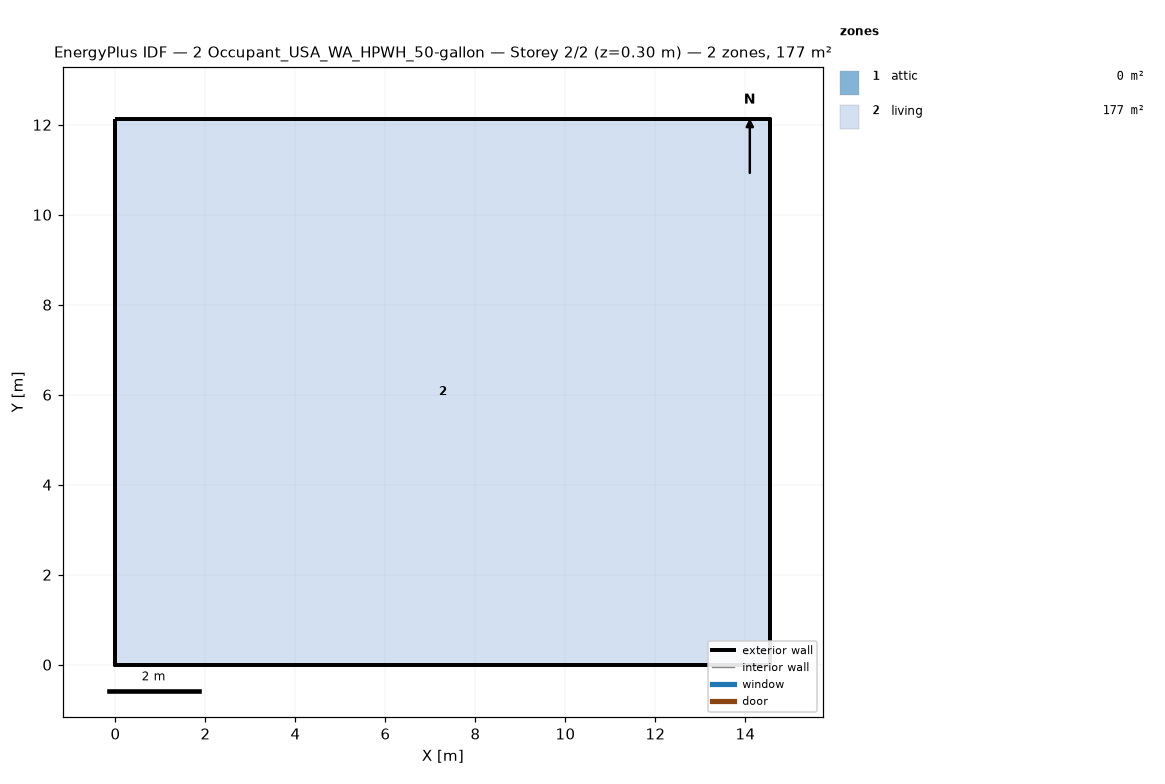
=== STOREY PLAN SPEC (per zone: floor XY polygon, exterior-wall plan segments, windows/doors) ===
zone 1: attic  (0.0 m²)
  exterior wall: (14.55, 0.00) – (14.55, 12.13) – (14.55, 6.06)  [18.2 m]
  exterior wall: (0.00, 12.13) – (0.00, 0.00) – (0.00, 6.06)  [18.2 m]
zone 2: living  (176.5 m²)
  floor: (0.00, 0.00) (0.00, 12.13) (14.55, 12.13) (14.55, 0.00)
  exterior wall: (0.00, 0.00) – (14.55, 0.00)  [14.6 m]
  exterior wall: (14.55, 0.00) – (14.55, 12.13)  [12.1 m]
  exterior wall: (14.55, 12.13) – (0.00, 12.13)  [14.6 m]
  exterior wall: (0.00, 12.13) – (0.00, 0.00)  [12.1 m]

=== DERIVED (storey summary) ===
Building: 2 Occupant_USA_WA_HPWH_50-gallon
Storey: 2 of 2  (floor level z = 0.30 m)
Storey gross floor area: 176.5 m²
Zones on this storey: 2
  - attic: floor 0.0 m²; exterior wall 36.4 m (24.5 m²); WWR 0.0%
  - living: floor 176.5 m²; exterior wall 53.4 m (146.4 m²); WWR 0.0%
Zone adjacency: (none detected)